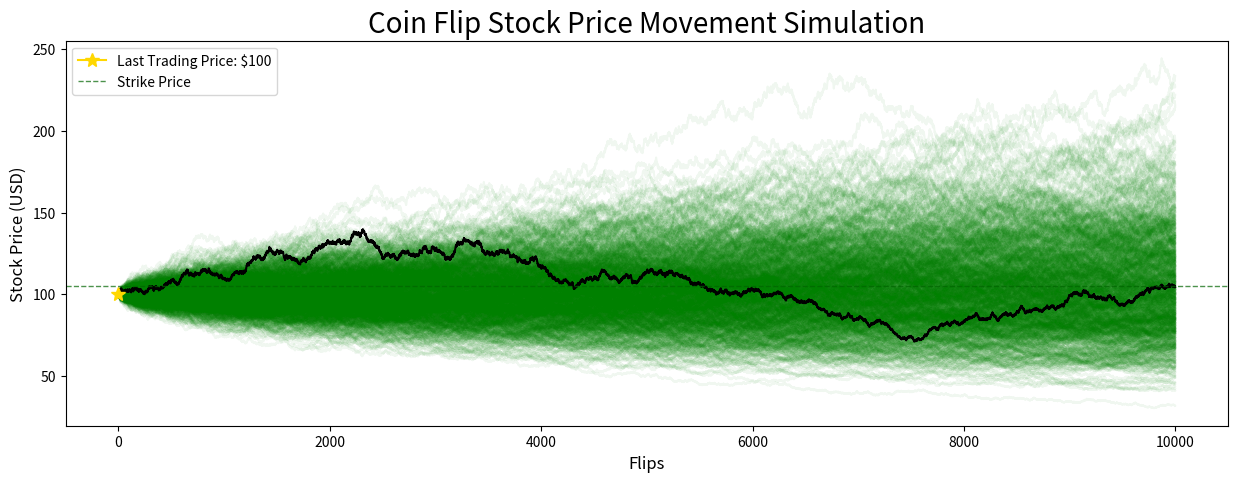

Python code for this plot: (Note: this script raises an exception after producing the figure.)
# Binomial Model Basics 

# import libraries 
import os
import math
import numpy as np 
import matplotlib.pyplot as plt 


# basic math 
def combos (n):
    res = (n+1) * [0]
    fair_value = 0
    threshold = n - (n * 1//3)
    t_fv = 0 
    for i in range(n+1):
        res[i] = (math.factorial(n) / (math.factorial(n-i) * math.factorial(i)))
        fair_value += res[i] * 0.5**i * 0.5**(n-i) * i
        if i >= threshold: 
            t_fv += res[i] * 0.5**i * 0.5**(n-i) * i
    return res,fair_value, t_fv

#print(combos(10))


'''
Cox, Ross, Rubenstein
=====================
Assuming European Options 
1. write 3 calls at price 'c' 
2. buy 2 shares at $50
3. borrow $40 at 25%
4. price goes up to $100 or down to $25
'''
# 3 calls at price 'c' 
cn = 3
cp = 20
# buy two shares at $50 
sn = 2
sp = 50
# borrow $40 at 25% paid end of period 
b = 40
ir = 0.25
# up, down, strike given 
up = 2
dn = 0.5
strike = 50 

def crr_options(call_num, call_price, share_num, share_price, borrowed, interest, up, down, strike): 
    k = call_num*call_price - share_num*share_price + borrowed
    if  k == 0: 
        print('No Arbitrage, a Call Price of ${} Returns ${}\n'.format(call_price, k))
    elif k > 0: 
        print('Profit Arbitrage, a Call Price of ${} Will Return a Cash Inflow of ${} in Risk-Free Profit\n'.format(call_price, k))
    else: 
        print('Loss Arbitrage, a Call Price of ${} Will Return a Loss of ${}\n'.format(call_price, k))

    r = 1 + interest 
    # risk neutral probability of an up move
    p_up = (r-down)/(up-down)
    # binomial value 
    b_val = (1/r) * (max(up*share_price-strike, 0) * p_up + max(down*share_price-strike, 0) * (1-p_up))
    print('Risk-Neutral Probability Up: {} \nBinomial Value: {}\n'.format(p_up, b_val))

c1 = 20
c2 = 25
c3 = 15
scenario1 = crr_options(cn, c1, sn, sp, b, ir, up, dn, strike)
scenario2 = crr_options(cn, c2, sn, sp, b, ir, up, dn, strike)
scenario3 = crr_options(cn, c3, sn, sp, b, ir, up, dn, strike)


'''
Determining Up and Down Probabilities
======================================
stock trading at $100
strike price of $105
time to maturity 6 months 
historic vol is 40%
Estimate price using 4 steps using natural exponents 
- Up and Down probabilities often not given
- calculated via volatility from historical data 
Natural Exponents: 
- math.exp() = natural exponent 
- np.exp() = natural exponent 
'''
t = 6 #months 
price = 100
strike = 105 
h_vol = 0.4
steps = 4 
odds = 0.5
rf = 0.05
option = 'call'


def Node_Prices(steps, trading_price, strike, tMature_yr, historic_vol, riskFree, option='call'): 
    dt = tMature_yr / steps
    #up = np.exp(historic_vol * np.sqrt(dt))
    up = math.exp(historic_vol * math.sqrt(dt))
    #down = np.exp(-historic_vol * np.sqrt(dt))
    down = math.exp(-historic_vol * math.sqrt(dt))
    prob = (np.exp(riskFree*dt) - down) / (up-down)

    print("Up Probability: {} \nDown Probability: {} \nPrice Probabilty: {}\n".format(up,down,prob))

    # Find Prices and Probabilites of Terminal Nodes 
    # Finding Value of Call Option 
    call_value = 0
    def factorials(steps, k): 
        return math.factorial(steps) / (math.factorial(steps-k) * math.factorial(k))
    
    for k in reversed(range(steps+1)):
        node_price = trading_price * up**k * down**(steps-k)
        node_probability = factorials(steps,k) * prob**k * (1-prob)**(steps-k) 
        if option == 'call':
            call_value += max(node_price-strike, 0) * node_probability
        elif option == 'put': 
            call_value += max(strike-node_price, 0) * node_probability
        else: 
            raise ValueError("option must be 'call' or 'put'")

        print("Node {}: \n Stock Price: ${}\n Option Value: ${}\n Probability: {}\n Call Value: {}\n".format(k, round(node_price,2), round(max(node_price-strike, 0),2), round(node_probability, 2), round(call_value, 5)))

    end_p = call_value * np.exp(-riskFree * tMature_yr)
    print("Ending Price: {}".format(round(end_p,5)))
    

dos = Node_Prices(steps, price, strike, t/12, h_vol, rf, option='call')


"""
Varying Amount of Steps
=======================
create list of different step options
see how price varies 
- as number of steps increase, price converges
- same result we would get from closed form Black Scholes 
"""
def increase_steps(step_list, trading_price, strike, tMature_yr, historical_val, riskFree, option='call'): 
    def factorials(steps, k): 
        return math.factorial(steps) / (math.factorial(steps-k) * math.factorial(k))
    for n in step_list:
        dt = tMature_yr/n
        up = math.exp(historical_val * math.sqrt(dt))
        down = math.exp(-historical_val * math.sqrt(dt))
        p = (math.exp(riskFree * dt) - down) / (up-down)
        call_value = 0
        for i in range(n+1): 
            prob = factorials(n,i) * p**i * (1-p)**(n-i)
            new_price = trading_price * up**i * down**(n-i)
            if option == 'call': 
                call_value += max(new_price-strike, 0) * prob
            elif option == 'put': 
                call_value += max(strike-new_price, 0) * prob 
            else: 
                raise ValueError("option must be 'call' or 'put")
        print("Price of {} steps is roughtly ${}\n".format(n, round(call_value,2)))
    
steplist = [2,4,6,8,10,20,50,60,200,300,400,500,600]
increase_steps(steplist, price, strike, t/12, h_vol, rf, option='call')


"""
Coin Flipping Option Model 
===========================
Heads -> security price goes up 
    - up approaches 1 from the right 
Tails -> security price goes down 
    - down approaches 1 from the left 
Limit of binomial model as `t -> 0`
"""

flip =10000
vol = 0.4
t = 0.5
strike = 105
rf = 0.05
og_p = 100
new_paths = 1000

def coin_flipping(flips, volatility, tMaturity, strike, riskFree, og_price, new_paths): 
    dt = tMaturity/flips 
    heads = np.exp(volatility * np.sqrt(dt))
    tails = np.exp(-volatility * np.sqrt(dt))
    p = (np.exp(riskFree*dt) - tails) / (heads-tails)

    paths = np.random.choice([heads,tails], p=[p,1-p], size=(flips-1))
    paths2 = np.random.choice([heads,tails], p=[p,1-p], size=(flips,new_paths))
    
    plt.figure(figsize=(15,5))

    plt.plot(paths2.cumprod(axis=0) * 100, color='green', alpha=0.06)
    plt.plot(paths.cumprod(axis=0) * 100, color='black')
    plt.plot(og_price, label='Last Trading Price: ${}'.format(og_price), marker='*', markersize=10, color='gold')
    plt.axhline(strike, linewidth=1, linestyle='--', color='darkgreen', alpha=0.7, label="Strike Price")
    plt.xlabel("Flips", fontsize=12)
    plt.ylabel("Stock Price (USD)", fontsize=12)
    plt.legend(loc=2)
    plt.title("Coin Flip Stock Price Movement Simulation", fontsize=20)
    plt.savefig('binomialModel/data/coinFlips.png')
    plt.show()
    
coin = coin_flipping(flip, vol, t, strike, rf, og_p, new_paths)





# Current 
# [working link](https://www.codearmo.com/python-tutorial/options-trading-binomial-pricing-model)


# [medium article](https://medium.com/engineer-quant/binomial-option-pricing-model-5e6b9e91c7da)
# [garch in python](https://barnesanalytics.com/garch-models-in-python/)